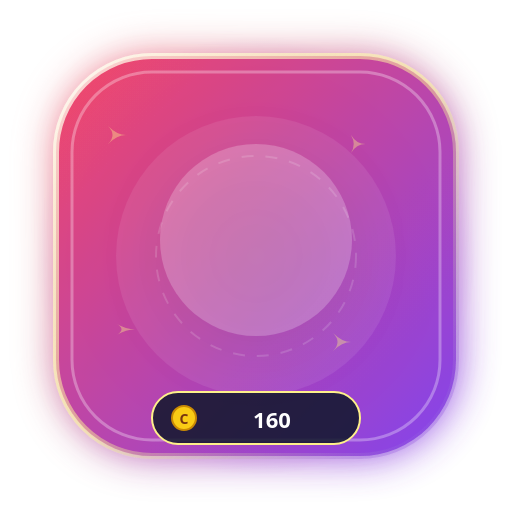
t = 0.00 s
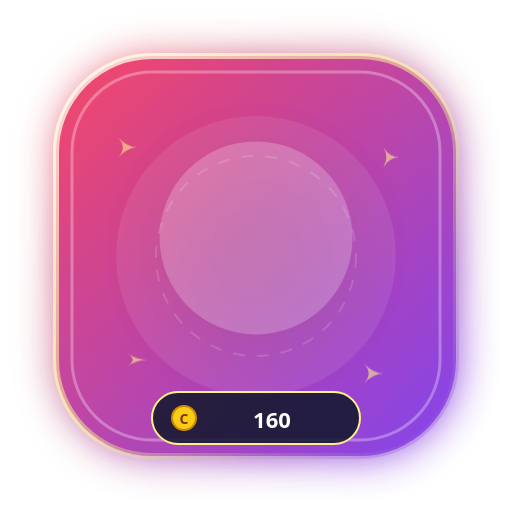
t = 0.40 s
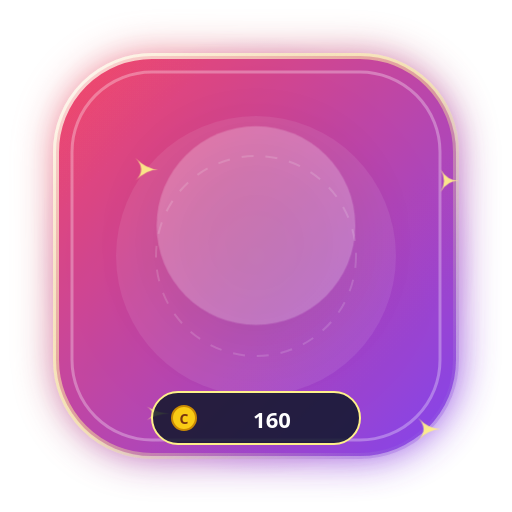
t = 1.20 s
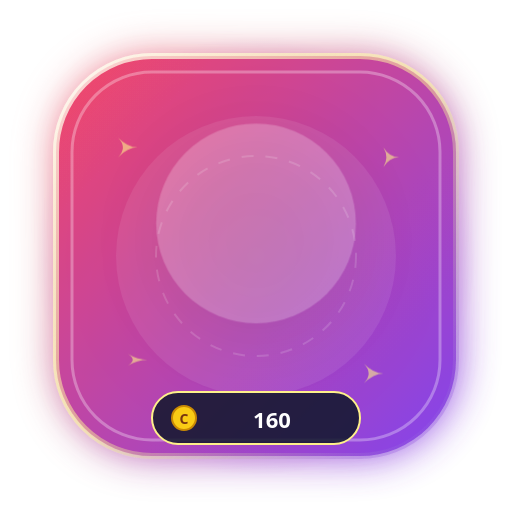
t = 1.60 s
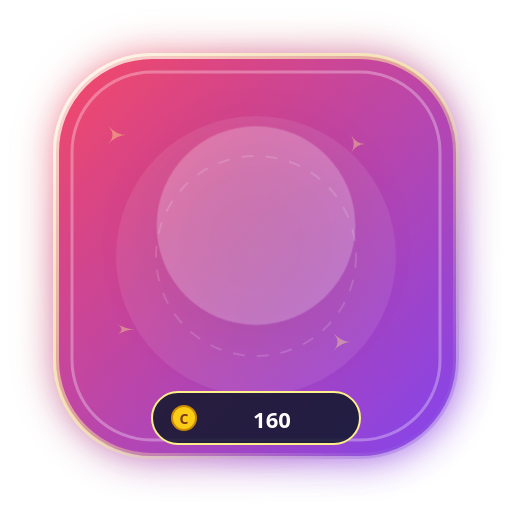
t = 2.00 s
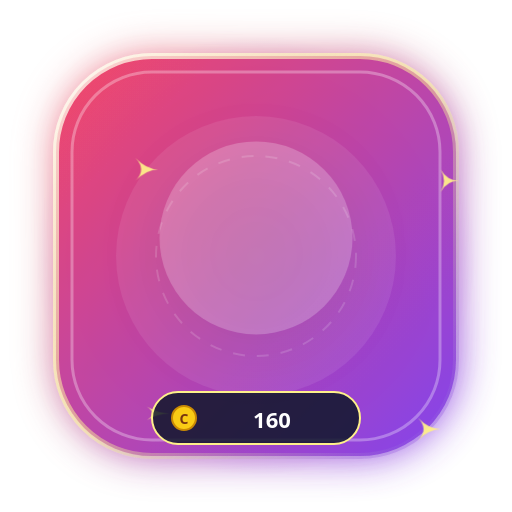
t = 2.80 s

The animated SVG that drew these frames (rendered in a browser with its animation timeline set to each time). Animation: 4 CSS @keyframes rules; one cycle of 3.20 s, repeats indefinitely.

<svg xmlns="http://www.w3.org/2000/svg" viewBox="0 0 256 256" width="256" height="256" fill="none">
  <defs>
    <linearGradient id="g_celebration_confetti_rain_bg" x1="0%" y1="0%" x2="100%" y2="100%">
      <stop offset="0%" stop-color="#f43f5e" />
      <stop offset="100%" stop-color="#7c3aed" />
    </linearGradient>
    <radialGradient id="g_celebration_confetti_rain_halo" cx="50%" cy="50%" r="50%">
      <stop offset="0%" stop-color="#fef08a" stop-opacity="0.65" />
      <stop offset="60%" stop-color="#f43f5e" stop-opacity="0.25" />
      <stop offset="100%" stop-color="#7c3aed" stop-opacity="0" />
    </radialGradient>
    <linearGradient id="g_celebration_confetti_rain_border" x1="0%" y1="0%" x2="100%" y2="100%">
      <stop offset="0%" stop-color="#ffffff" stop-opacity="0.8" />
      <stop offset="50%" stop-color="#fef08a" stop-opacity="0.5" />
      <stop offset="100%" stop-color="#7c3aed" stop-opacity="0.3" />
    </linearGradient>
    <filter id="glow_celebration_confetti_rain" x="-30%" y="-30%" width="160%" height="160%">
      <feGaussianBlur stdDeviation="10" result="blur" />
      <feComposite in="SourceGraphic" in2="blur" operator="over" />
    </filter>
  </defs>
  
        <style>
          @keyframes floatAnim {
            0%, 100% { transform: translateY(0px) scale(1); }
            50% { transform: translateY(-8px) scale(1.04); }
          }
          @keyframes pulseGlow {
            0%, 100% { filter: drop-shadow(0 0 12px rgba(255,255,255,0.45)); opacity: 0.95; }
            50% { filter: drop-shadow(0 0 24px rgba(255,215,0,0.8)); opacity: 1; }
          }
          @keyframes spinSlow {
            0% { transform: rotate(0deg); }
            100% { transform: rotate(360deg); }
          }
          @keyframes shimmer {
            0% { opacity: 0.4; transform: scale(0.9); }
            50% { opacity: 1; transform: scale(1.15); }
            100% { opacity: 0.4; transform: scale(0.9); }
          }
          .anim-content { animation: floatAnim 3.2s ease-in-out infinite; transform-origin: center; }
          .anim-glow { animation: pulseGlow 2.5s ease-in-out infinite; }
          .anim-star { animation: shimmer 2s ease-in-out infinite; }
        </style>
        
  
  <!-- Outer Ambient Radial Aura -->
  <circle cx="128" cy="128" r="110" fill="url(#g_celebration_confetti_rain_halo)" />

  <!-- Shield Base Card (Rounded Hexagon / Rounded Rect) -->
  <rect x="28" y="28" width="200" height="200" rx="48" fill="url(#g_celebration_confetti_rain_bg)" stroke="url(#g_celebration_confetti_rain_border)" stroke-width="3" filter="url(#glow_celebration_confetti_rain)" opacity="0.95" />

  <!-- Inner Shimmer Layer -->
  <rect x="36" y="36" width="184" height="184" rx="40" fill="none" stroke="#ffffff" stroke-width="1.5" stroke-opacity="0.3" />
  
  <!-- Decorative Background Elements -->
  <circle cx="128" cy="128" r="70" fill="#ffffff" fill-opacity="0.08" />
  <circle cx="128" cy="128" r="50" fill="none" stroke="#ffffff" stroke-opacity="0.15" stroke-dasharray="6 6" />

  <!-- Floating Sparkles -->
  <g class="anim-star" fill="#fef08a">
    <path d="M 60 70 Q 65 75 70 75 Q 65 75 60 80 Q 65 75 60 70 Z" />
    <path d="M 195 75 Q 198 80 203 80 Q 198 80 195 85 Q 198 80 195 75 Z" />
    <path d="M 185 185 Q 190 190 195 190 Q 190 190 185 195 Q 190 190 185 185 Z" />
    <path d="M 65 180 Q 70 183 75 183 Q 70 183 65 186 Q 70 183 65 180 Z" />
  </g>

  <!-- Central Visual Glyph / Art -->
  <g class="anim-content" id="artwork">
    <circle cx="128" cy="120" r="48" fill="#ffffff" fill-opacity="0.22" filter="drop-shadow(0 8px 16px rgba(0,0,0,0.3))" />
    <text x="128" y="142" font-family="'Apple Color Emoji', 'Segoe UI Emoji', 'Noto Color Emoji', sans-serif" font-size="58" text-anchor="middle" filter="drop-shadow(0 4px 8px rgba(0,0,0,0.4))">
      🎊
    </text>
  </g>

  <!-- Bottom Coin Value Pill -->
  <g id="price-tag">
    <rect x="76" y="196" width="104" height="26" rx="13" fill="#0f172a" fill-opacity="0.85" stroke="#fef08a" stroke-width="1" />
    <circle cx="92" cy="209" r="6" fill="#facc15" stroke="#ca8a04" stroke-width="1" />
    <text x="92" y="212" font-family="system-ui, sans-serif" font-size="7" font-weight="900" fill="#78350f" text-anchor="middle">C</text>
    <text x="136" y="214" font-family="system-ui, -apple-system, sans-serif" font-size="11" font-weight="800" fill="#ffffff" text-anchor="middle">
      160
    </text>
  </g>
</svg>
